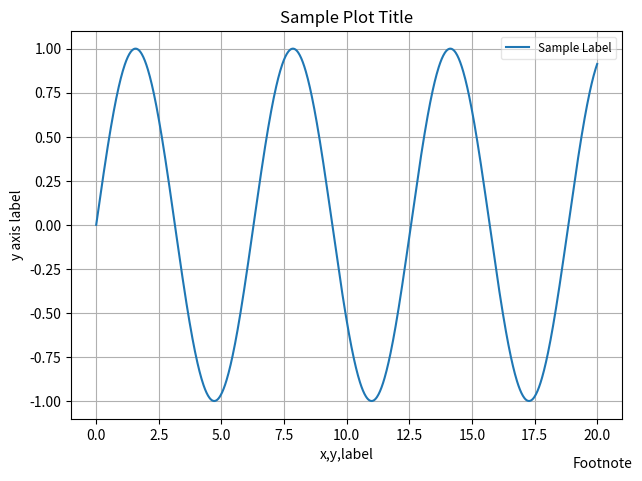

Python code for this plot:
import numpy as np
import pandas as pd
import matplotlib.pyplot as plt

# Generate sample data 
x = np.linspace(0 , 20, 1000) #100 evenly-spaced values from 0 to 50
y = np.sin(x)

# customize axis labels
plt.plot(x, y, label = 'Sample Label')
plt.title('Sample Plot Title')
plt.xlabel('x,y,label')
plt.ylabel('y axis label')
plt.grid(True)

# add footnote
plt.figtext(0.995,0.01,'Footnote',ha ='right',va ='bottom')
# add legend, location pick the best automatically
plt.legend(loc = 'best',framealpha=0.5,prop={'size':'small'})

# tight_layout() can take keywork argument of pad,w_pad and h_pad.
# these control the extra padding around the figure b odered and between subplots
# The pads are specified in fraction of fontsize.
plt.tight_layout(pad = 1)

# Sacing chart to a file
plt.savefig('filename.png')
plt.close() # Close the current window to allow new plot creation on separate window/axis,alterntively we can show()

plt.show()
